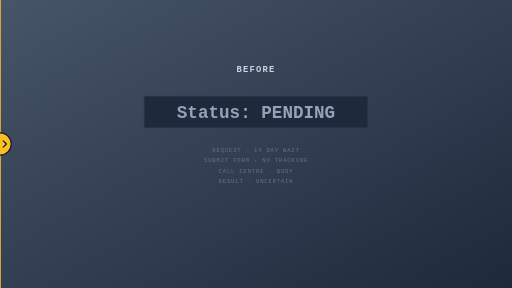
t = 0.00 s
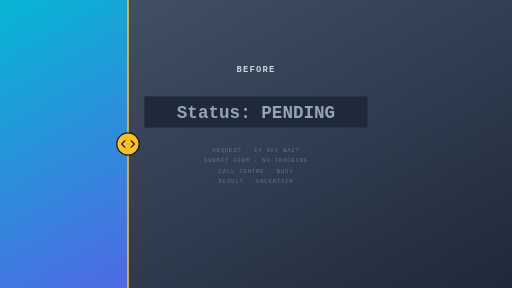
t = 0.85 s
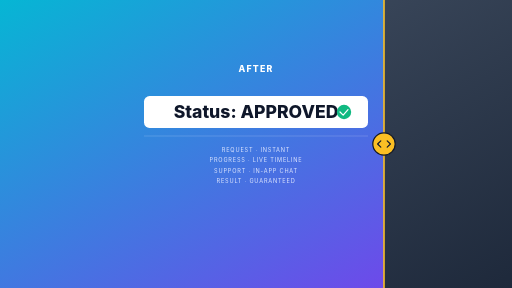
t = 1.75 s
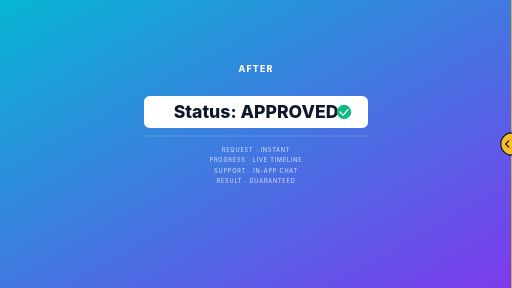
t = 2.50 s
t = 3.10 s: frame unchanged from t = 2.50 s, image omitted
t = 4.00 s: frame unchanged from t = 2.50 s, image omitted

The animated SVG that drew these frames (rendered in a browser with its animation timeline set to each time). Animation: 2 SMIL elements (animate=1,animateTransform=1); one cycle of 4.00 s.

<?xml version="1.0" encoding="UTF-8"?>
<!--
  Before/After slider — split screen reveal: BEFORE on left, AFTER on right,
  vertical handle slides across to reveal the right side.
  Total: 4.0s. Holds.
  Viewport: 1280 × 720.
-->
<svg xmlns="http://www.w3.org/2000/svg" viewBox="0 0 1280 720" width="1280" height="720">
  <defs>
    <linearGradient id="before-bg" x1="0" y1="0" x2="1" y2="1">
      <stop offset="0" stop-color="#475569"/>
      <stop offset="1" stop-color="#1e293b"/>
    </linearGradient>
    <linearGradient id="after-bg" x1="0" y1="0" x2="1" y2="1">
      <stop offset="0" stop-color="#06b6d4"/>
      <stop offset="1" stop-color="#7c3aed"/>
    </linearGradient>
    <clipPath id="reveal-after">
      <rect x="0" y="0" width="0" height="720">
        <animate attributeName="width" values="0;0;1280;1280;1280" keyTimes="0;0.1;0.55;0.85;1"
                 begin="0s" dur="4s" fill="freeze"/>
      </rect>
    </clipPath>
  </defs>

  <!-- BEFORE side (full canvas) -->
  <g>
    <rect width="1280" height="720" fill="url(#before-bg)"/>
    <!-- Some "old UI" -->
    <g transform="translate(640 360)" font-family="'Courier New', monospace" fill="#cbd5e1" text-anchor="middle">
      <text font-size="22" font-weight="700" letter-spacing="3" dy="-180">BEFORE</text>
      <rect x="-280" y="-120" width="560" height="80" fill="#1e293b" stroke="#334155" stroke-width="2"/>
      <text font-size="44" font-weight="700" dy="-66" fill="#94a3b8">Status: PENDING</text>
      <line x1="-280" y1="-20" x2="280" y2="-20" stroke="#334155"/>
      <text font-size="14" letter-spacing="2" dy="20" fill="#64748b">REQUEST · 14 DAY WAIT</text>
      <text font-size="14" letter-spacing="2" dy="46" fill="#64748b">SUBMIT FORM · NO TRACKING</text>
      <text font-size="14" letter-spacing="2" dy="72" fill="#64748b">CALL CENTRE · BUSY</text>
      <text font-size="14" letter-spacing="2" dy="98" fill="#64748b">RESULT · UNCERTAIN</text>
    </g>
  </g>

  <!-- AFTER side (revealed by clip) -->
  <g clip-path="url(#reveal-after)">
    <rect width="1280" height="720" fill="url(#after-bg)"/>
    <g transform="translate(640 360)" font-family="Inter, system-ui, sans-serif" fill="#ffffff" text-anchor="middle">
      <text font-size="22" font-weight="800" letter-spacing="3" dy="-180">AFTER</text>
      <rect x="-280" y="-120" width="560" height="80" rx="14" fill="#ffffff" stroke="none"/>
      <text font-size="44" font-weight="800" dy="-66" fill="#0f172a">Status: APPROVED</text>
      <circle cx="220" cy="-80" r="18" fill="#10b981"/>
      <path d="M 210 -80 L 218 -72 L 230 -86" fill="none" stroke="#ffffff"
            stroke-width="3" stroke-linecap="round" stroke-linejoin="round"/>
      <line x1="-280" y1="-20" x2="280" y2="-20" stroke="rgba(255,255,255,0.4)"/>
      <text font-size="14" letter-spacing="2" dy="20"  fill="#e0e7ff">REQUEST · INSTANT</text>
      <text font-size="14" letter-spacing="2" dy="46"  fill="#e0e7ff">PROGRESS · LIVE TIMELINE</text>
      <text font-size="14" letter-spacing="2" dy="72"  fill="#e0e7ff">SUPPORT · IN-APP CHAT</text>
      <text font-size="14" letter-spacing="2" dy="98"  fill="#e0e7ff">RESULT · GUARANTEED</text>
    </g>
  </g>

  <!-- Handle bar that slides across -->
  <g>
    <line x1="0" y1="0" x2="0" y2="720" stroke="#fbbf24" stroke-width="4"/>
    <circle cx="0" cy="360" r="28" fill="#fbbf24" stroke="#0f172a" stroke-width="3"/>
    <path d="M -8 -8 L -16 0 L -8 8" fill="none" stroke="#0f172a" stroke-width="3" stroke-linecap="round" stroke-linejoin="round" transform="translate(0 360)"/>
    <path d="M 8 -8 L 16 0 L 8 8" fill="none" stroke="#0f172a" stroke-width="3" stroke-linecap="round" stroke-linejoin="round" transform="translate(0 360)"/>
    <animateTransform attributeName="transform" type="translate"
      values="0 0;0 0;1280 0;1280 0;1280 0" keyTimes="0;0.1;0.55;0.85;1"
      begin="0s" dur="4s" fill="freeze"/>
  </g>
</svg>
